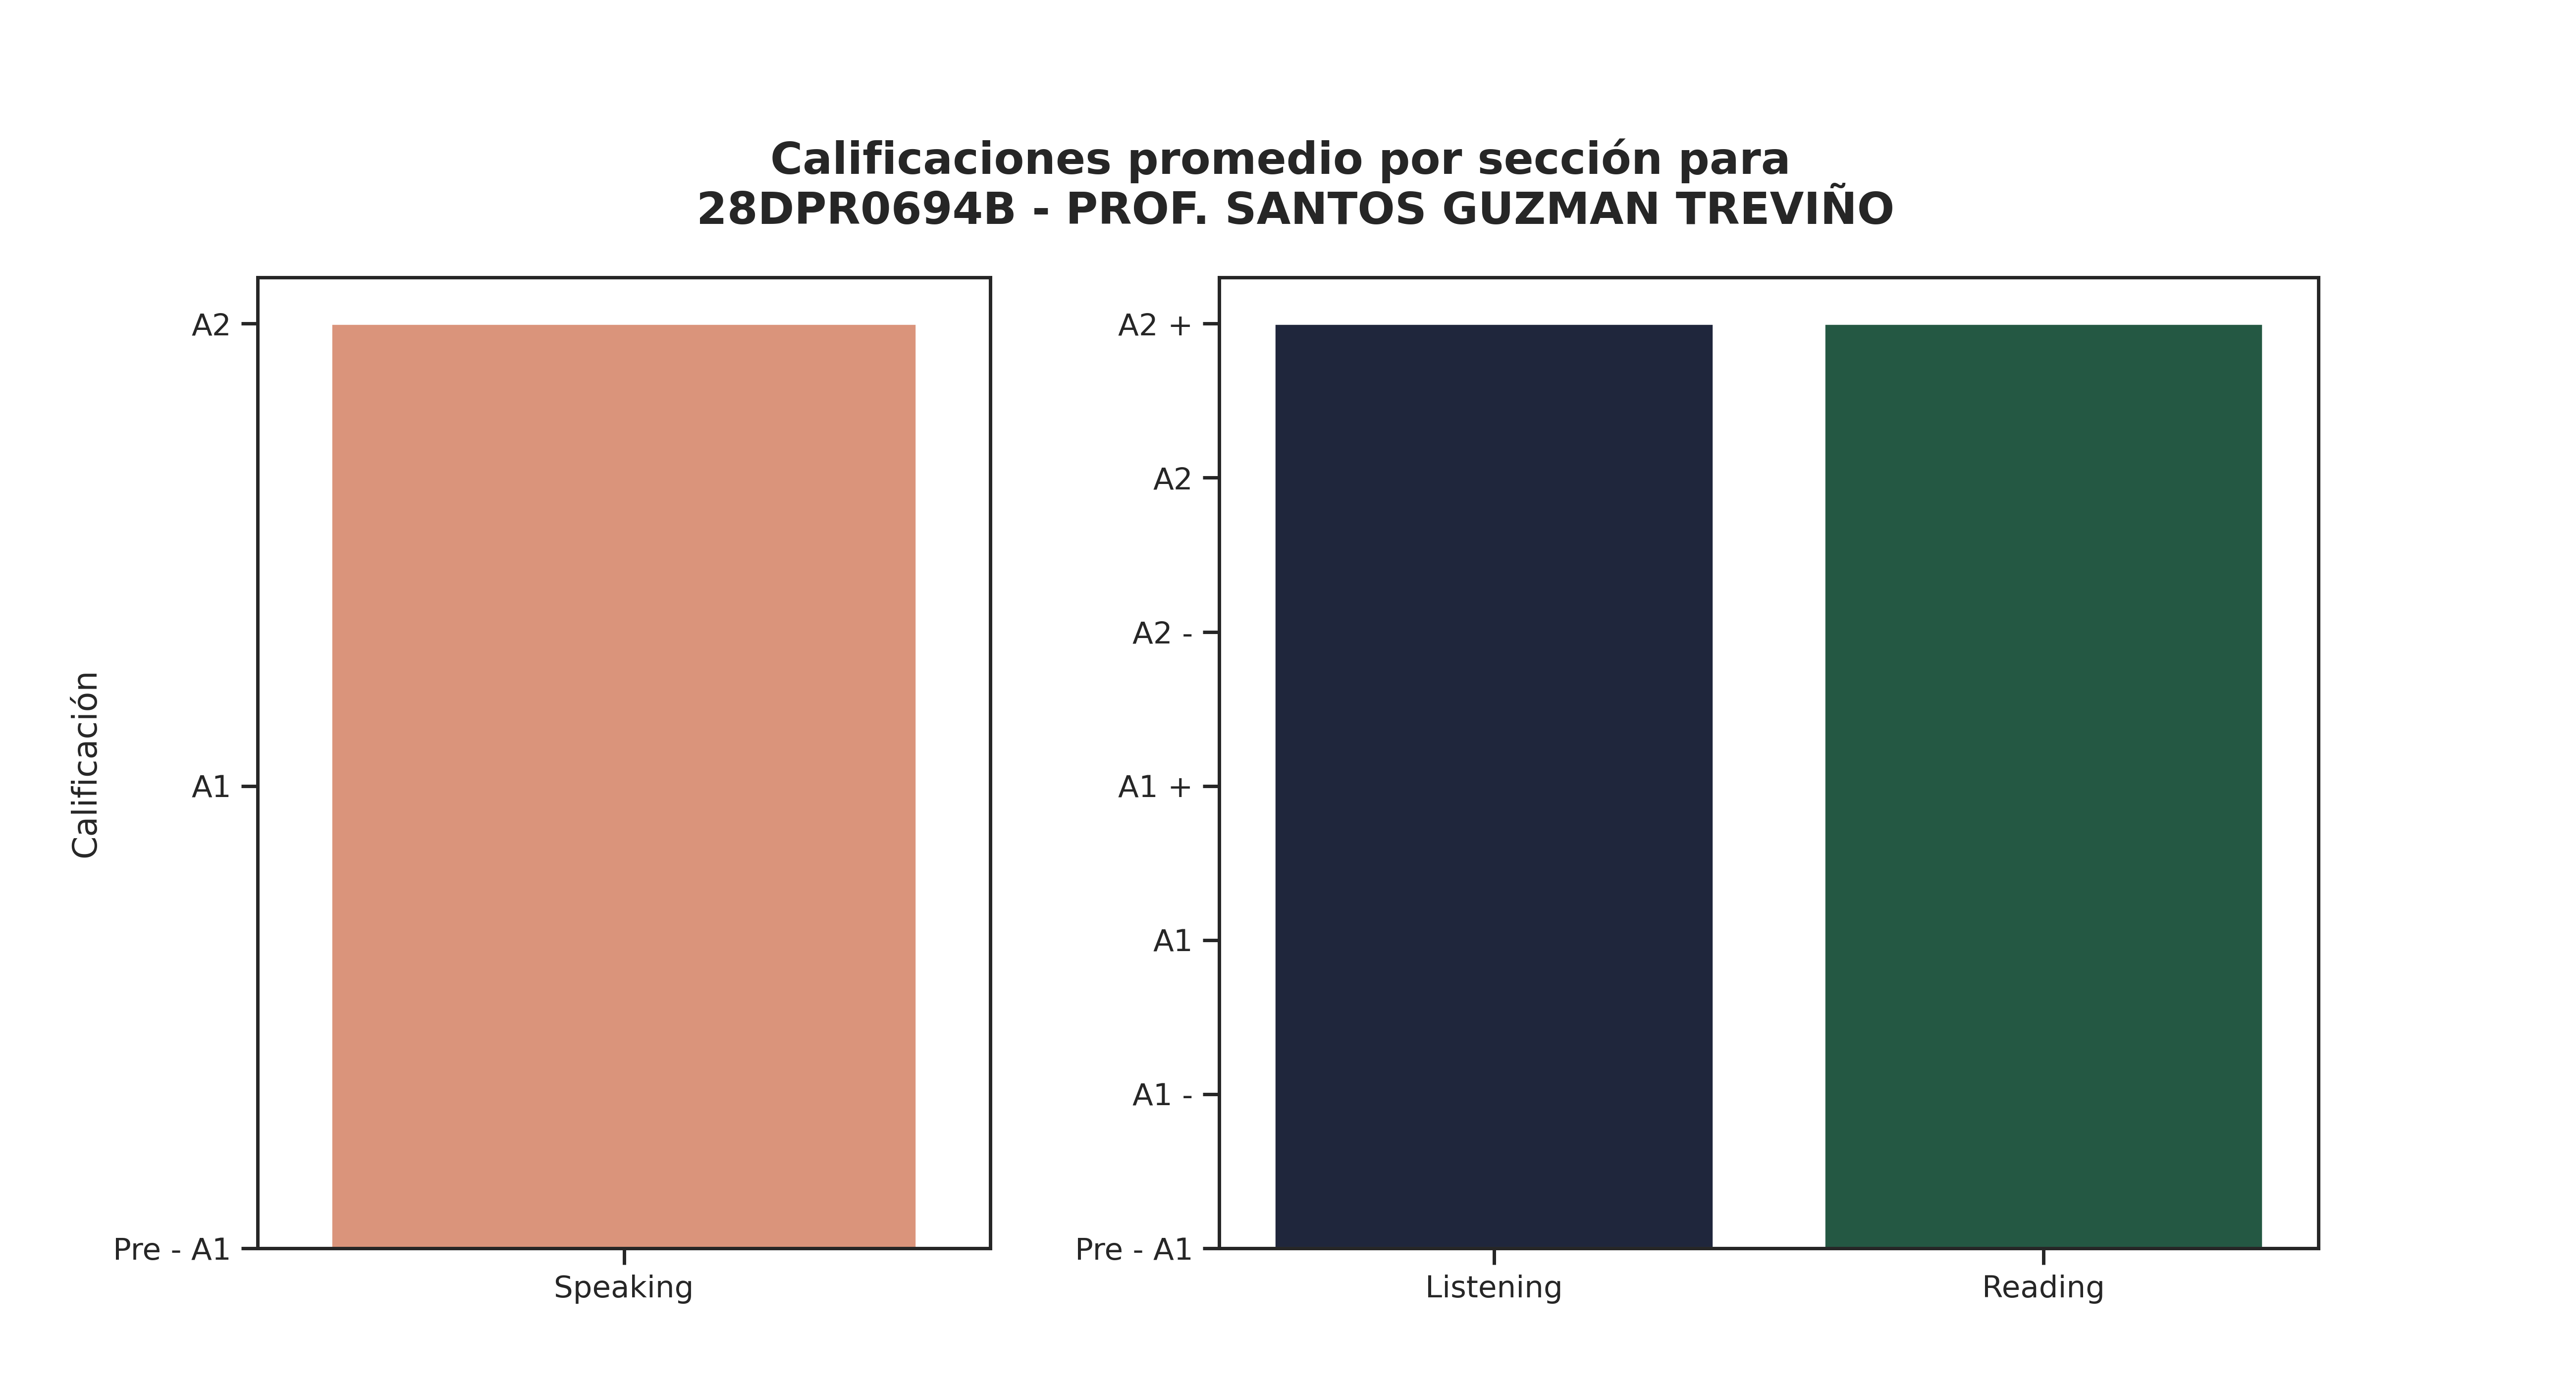

The table this chart was drawn from, first rows:
Sección, Promedio de aciertos correctos, Calificación promedio, Número de estudiantes con esa calificaci…, Promedio de aciertos asignada por reviso…
Speaking, 5, A2, 35, -
Listening, 23, A2 +, 38, 23
Reading, 37, A2 +, 38, 36
